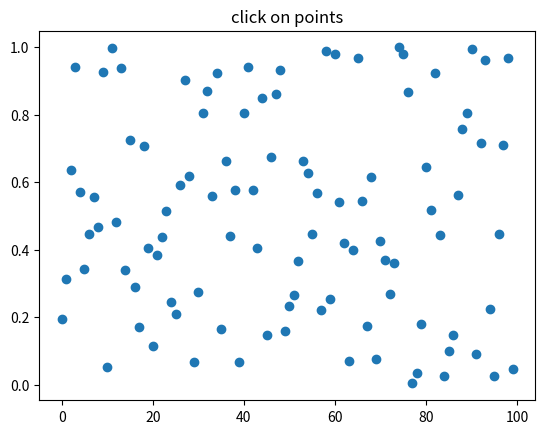

Write the Python code that produced this figure.
import numpy as np
import matplotlib.pyplot as plt


def onpick(event):
    thisline = event.artist
    xdata = thisline.get_xdata()
    ydata = thisline.get_ydata()
    ind = event.ind
    #points = tuple(zip(xdata[ind], ydata[ind]))
    print('onpick index:', points)


fig = plt.figure()
ax = fig.add_subplot(111)
ax.set_title('click on points')

line, = ax.plot(np.random.rand(100), 'o', picker=5)  # 5 points tolerance

fig.canvas.mpl_connect('pick_event', onpick)

plt.show()